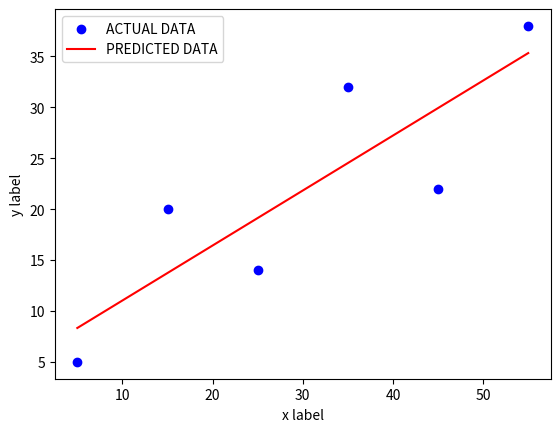

The matplotlib source for this figure:

import numpy as np
import matplotlib.pyplot as plt

x = np.array([5,15,25,35,45,55])
y = np.array([5,20,14,32,22,38])

n = len(x)

sumxy =np.sum(x*y)
sumx =np.sum(x) 
sumy =np.sum(y)
sumx2 =np.sum(x**2) 
sumy2 =np.sum(y**2)

slope = (n*sumxy - sumx*sumy)/(n*sumx2-sumx**2)

intercept = (sumy - slope*sumx)/n

print(f"Equations : y = {intercept:.3f}- {slope} * x")

print("x    |   y   |   y_pred")
for i in range(len(x)):
    y_pred = intercept + slope*(x[i])

    print(f"{x[i]}  |   {y[i]}  |   {y_pred:.2f}")


plt.scatter(x,y,color="blue",label="ACTUAL DATA")
plt.plot(x,intercept+slope*(x),color="red",label="PREDICTED DATA")
plt.xlabel("x label")
plt.ylabel("y label")
plt.legend()
plt.show()

